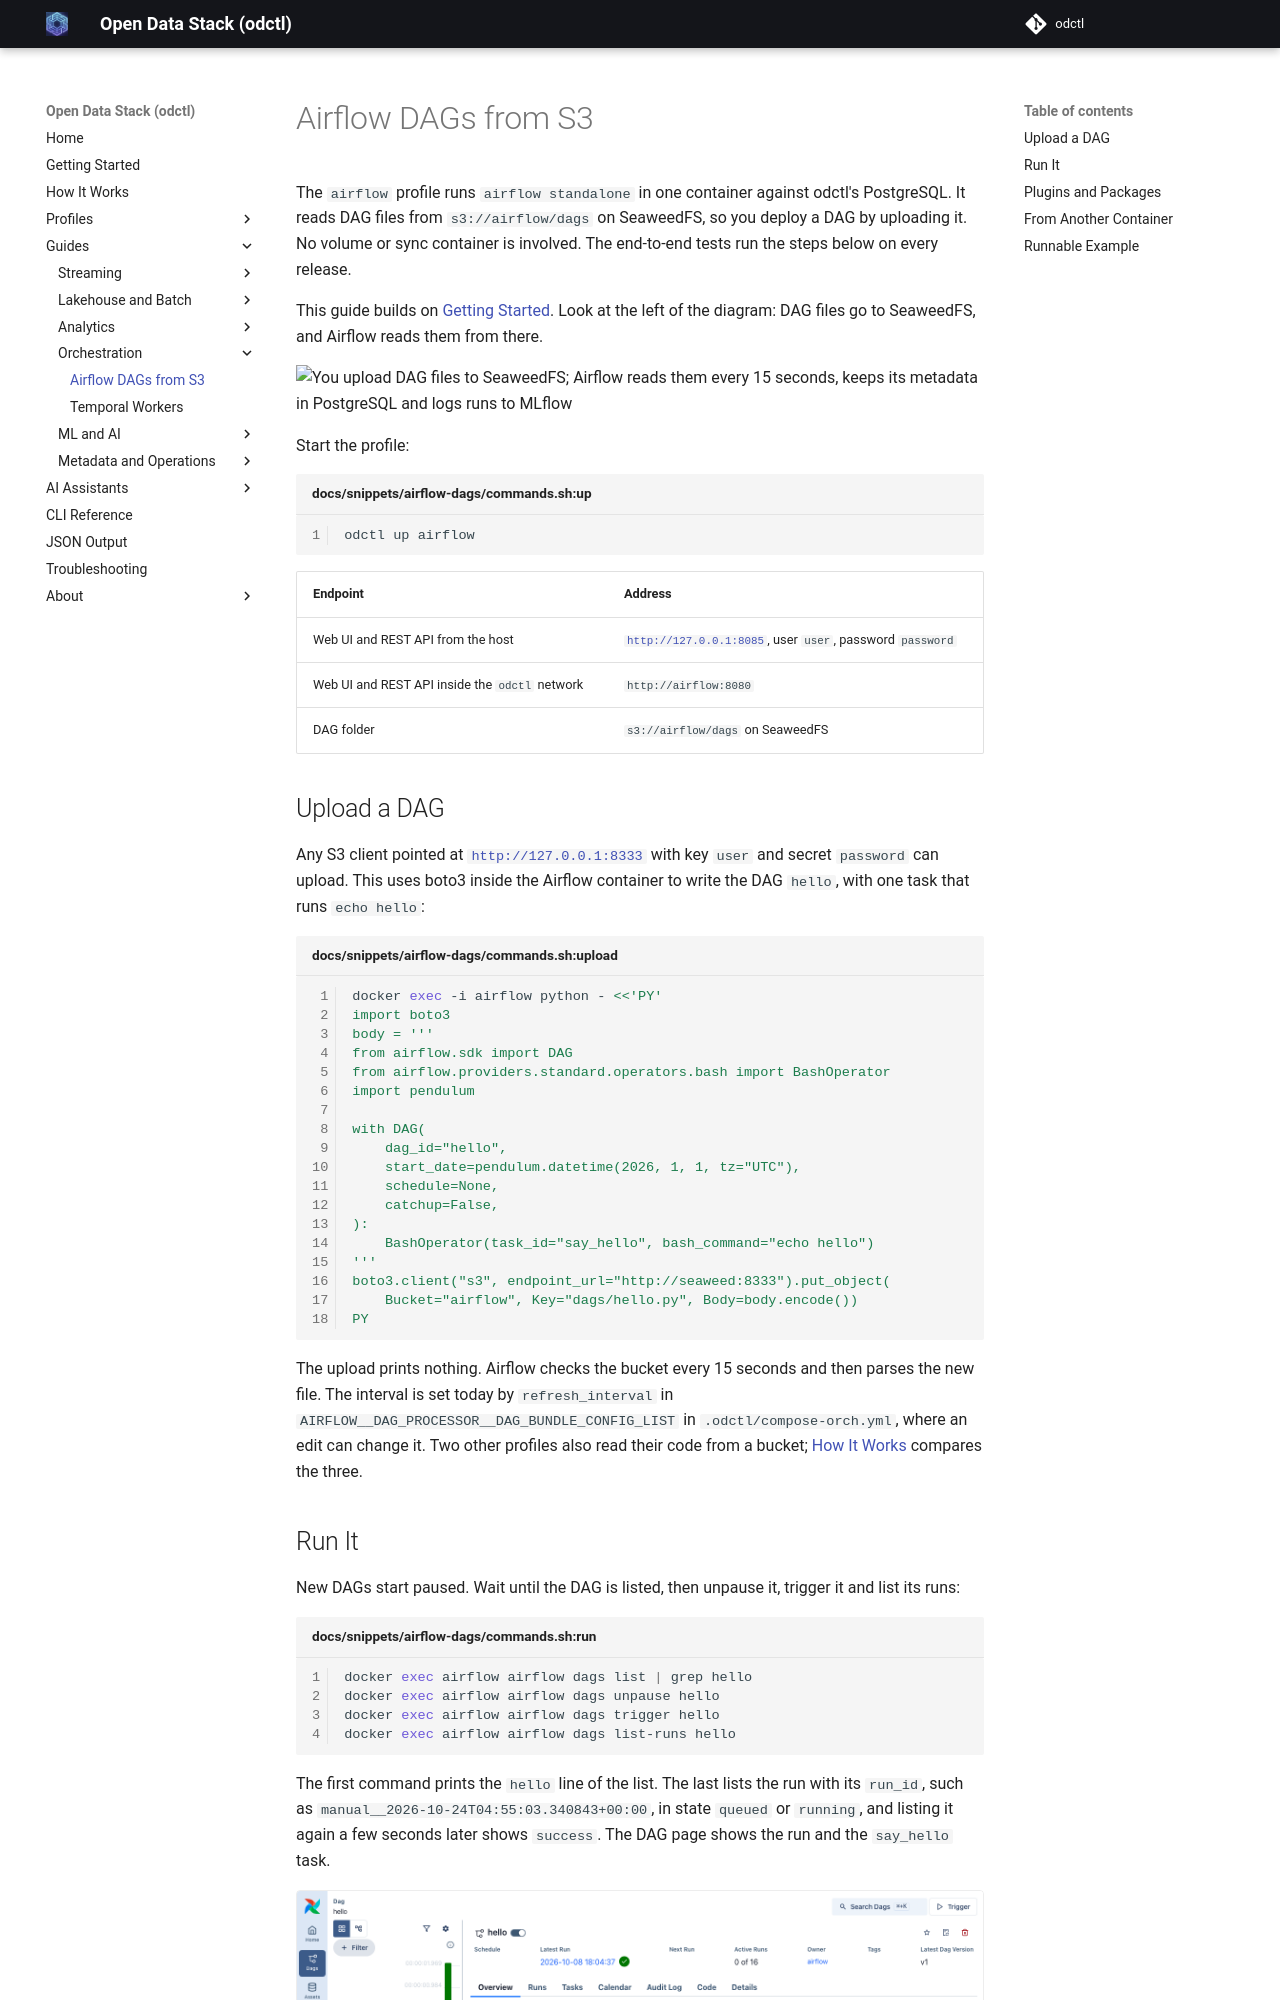

repository: jaehyeon-kim/odctl · page: 1.9/guides/airflow-dags/index.html · generator: mkdocs

# Airflow DAGs from S3

The `airflow` profile runs `airflow standalone` in one container against odctl's PostgreSQL. It reads DAG files from `s3://airflow/dags` on SeaweedFS, so you deploy a DAG by uploading it. No volume or sync container is involved. The end-to-end tests run the steps below on every release.

This guide builds on [Getting Started](../getting-started.md). Look at the left of the diagram: DAG files go to SeaweedFS, and Airflow reads them from there.

![You upload DAG files to SeaweedFS; Airflow reads them every 15 seconds, keeps its metadata in PostgreSQL and logs runs to MLflow](../assets/diagrams/path-airflow.png)

Start the profile:

```bash title="docs/snippets/airflow-dags/commands.sh:up"
odctl up airflow
```

| Endpoint | Address |
| --- | --- |
| Web UI and REST API from the host | `http://127.0.0.1:8085`, user `user`, password `password` |
| Web UI and REST API inside the `odctl` network | `http://airflow:8080` |
| DAG folder | `s3://airflow/dags` on SeaweedFS |

## Upload a DAG

Any S3 client pointed at `http://127.0.0.1:8333` with key `user` and secret `password` can upload. This uses boto3 inside the Airflow container to write the DAG `hello`, with one task that runs `echo hello`:

```bash title="docs/snippets/airflow-dags/commands.sh:upload"
docker exec -i airflow python - <<'PY'
import boto3
body = '''
from airflow.sdk import DAG
from airflow.providers.standard.operators.bash import BashOperator
import pendulum

with DAG(
    dag_id="hello",
    start_date=pendulum.datetime(2026, 1, 1, tz="UTC"),
    schedule=None,
    catchup=False,
):
    BashOperator(task_id="say_hello", bash_command="echo hello")
'''
boto3.client("s3", endpoint_url="http://seaweed:8333").put_object(
    Bucket="airflow", Key="dags/hello.py", Body=body.encode())
PY
```

The upload prints nothing. Airflow checks the bucket every 15 seconds and then parses the new file. The interval is set today by `refresh_interval` in `AIRFLOW__DAG_PROCESSOR__DAG_BUNDLE_CONFIG_LIST` in `.odctl/compose-orch.yml`, where an edit can change it. Two other profiles also read their code from a bucket; [How It Works](../how-it-works.md#where-data-lives) compares the three.
